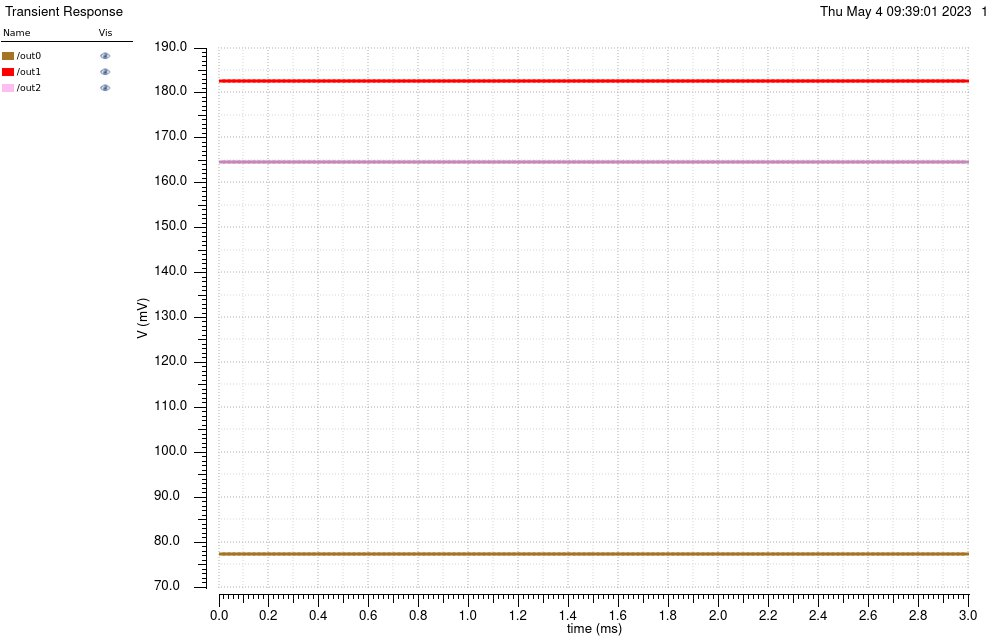

Values plotted in this chart, from the file beside it:
/out0 X, /out0 Y, /out1 X, /out1 Y, /out2 X, /out2 Y
0, 0.0774, 0, 0.1826, 0, 0.1646
2e-05, 0.0774, 2e-05, 0.1826, 2e-05, 0.1646
4e-05, 0.0774, 4e-05, 0.1826, 4e-05, 0.1646
6.000000000000001e-05, 0.07741, 6.000000000000001e-05, 0.1826, 6.000000000000001e-05, 0.1646
8.000000000000001e-05, 0.07741, 8.000000000000001e-05, 0.1826, 8.000000000000001e-05, 0.1646
0.0001, 0.07741, 0.0001, 0.1826, 0.0001, 0.1646
0.00012, 0.07741, 0.00012, 0.1826, 0.00012, 0.1646
0.00014, 0.07741, 0.00014, 0.1826, 0.00014, 0.1646
0.00016, 0.07741, 0.00016, 0.1826, 0.00016, 0.1646
0.00018, 0.07742, 0.00018, 0.1826, 0.00018, 0.1646
0.0002, 0.07742, 0.0002, 0.1826, 0.0002, 0.1646
0.00022, 0.07742, 0.00022, 0.1826, 0.00022, 0.1646
0.00024, 0.07742, 0.00024, 0.1826, 0.00024, 0.1646
0.00026, 0.07742, 0.00026, 0.1826, 0.00026, 0.1646
0.00028, 0.07742, 0.00028, 0.1826, 0.00028, 0.1646
0.0003, 0.07742, 0.0003, 0.1826, 0.0003, 0.1646
0.00032, 0.07742, 0.00032, 0.1826, 0.00032, 0.1646
0.00034, 0.07741, 0.00034, 0.1826, 0.00034, 0.1646
0.00036, 0.07741, 0.00036, 0.1826, 0.00036, 0.1646
0.00038, 0.07741, 0.00038, 0.1826, 0.00038, 0.1646
0.0004, 0.07741, 0.0004, 0.1826, 0.0004, 0.1646
0.00042, 0.07741, 0.00042, 0.1826, 0.00042, 0.1646
0.00044, 0.07741, 0.00044, 0.1826, 0.00044, 0.1646
0.00046, 0.0774, 0.00046, 0.1826, 0.00046, 0.1646
0.00048, 0.0774, 0.00048, 0.1826, 0.00048, 0.1646
0.0005, 0.0774, 0.0005, 0.1826, 0.0005, 0.1646
0.00052, 0.0774, 0.00052, 0.1826, 0.00052, 0.1646
0.00054, 0.0774, 0.00054, 0.1826, 0.00054, 0.1646
0.00056, 0.07739, 0.00056, 0.1826, 0.00056, 0.1646
0.00058, 0.07739, 0.00058, 0.1826, 0.00058, 0.1646
0.0006, 0.07739, 0.0006, 0.1826, 0.0006, 0.1646
0.00062, 0.07739, 0.00062, 0.1826, 0.00062, 0.1646
0.00064, 0.07739, 0.00064, 0.1826, 0.00064, 0.1646
0.00066, 0.07738, 0.00066, 0.1826, 0.00066, 0.1646
0.00068, 0.07738, 0.00068, 0.1826, 0.00068, 0.1646
0.0007, 0.07738, 0.0007, 0.1826, 0.0007, 0.1646
0.00072, 0.07738, 0.00072, 0.1826, 0.00072, 0.1646
0.00074, 0.07738, 0.00074, 0.1826, 0.00074, 0.1646
0.00076, 0.07738, 0.00076, 0.1826, 0.00076, 0.1646
0.00078, 0.07738, 0.00078, 0.1826, 0.00078, 0.1646
0.0008, 0.07738, 0.0008, 0.1826, 0.0008, 0.1646
0.00082, 0.07738, 0.00082, 0.1826, 0.00082, 0.1646
0.00084, 0.07738, 0.00084, 0.1826, 0.00084, 0.1646
0.00086, 0.07739, 0.00086, 0.1826, 0.00086, 0.1646
0.00088, 0.07739, 0.00088, 0.1826, 0.00088, 0.1646
0.0009, 0.07739, 0.0009, 0.1826, 0.0009, 0.1646
0.00092, 0.07739, 0.00092, 0.1826, 0.00092, 0.1646
0.00094, 0.07739, 0.00094, 0.1826, 0.00094, 0.1646
0.00096, 0.0774, 0.00096, 0.1826, 0.00096, 0.1646
0.00098, 0.0774, 0.00098, 0.1826, 0.00098, 0.1646
0.001, 0.0774, 0.001, 0.1826, 0.001, 0.1646
0.00102, 0.0774, 0.00102, 0.1826, 0.00102, 0.1646
0.00104, 0.0774, 0.00104, 0.1826, 0.00104, 0.1646
0.00106, 0.07741, 0.00106, 0.1826, 0.00106, 0.1646
0.00108, 0.07741, 0.00108, 0.1826, 0.00108, 0.1646
0.0011, 0.07741, 0.0011, 0.1826, 0.0011, 0.1646
0.00112, 0.07741, 0.00112, 0.1826, 0.00112, 0.1646
0.00114, 0.07741, 0.00114, 0.1826, 0.00114, 0.1646
0.00116, 0.07741, 0.00116, 0.1826, 0.00116, 0.1646
0.00118, 0.07742, 0.00118, 0.1826, 0.00118, 0.1646
... 91 more rows
